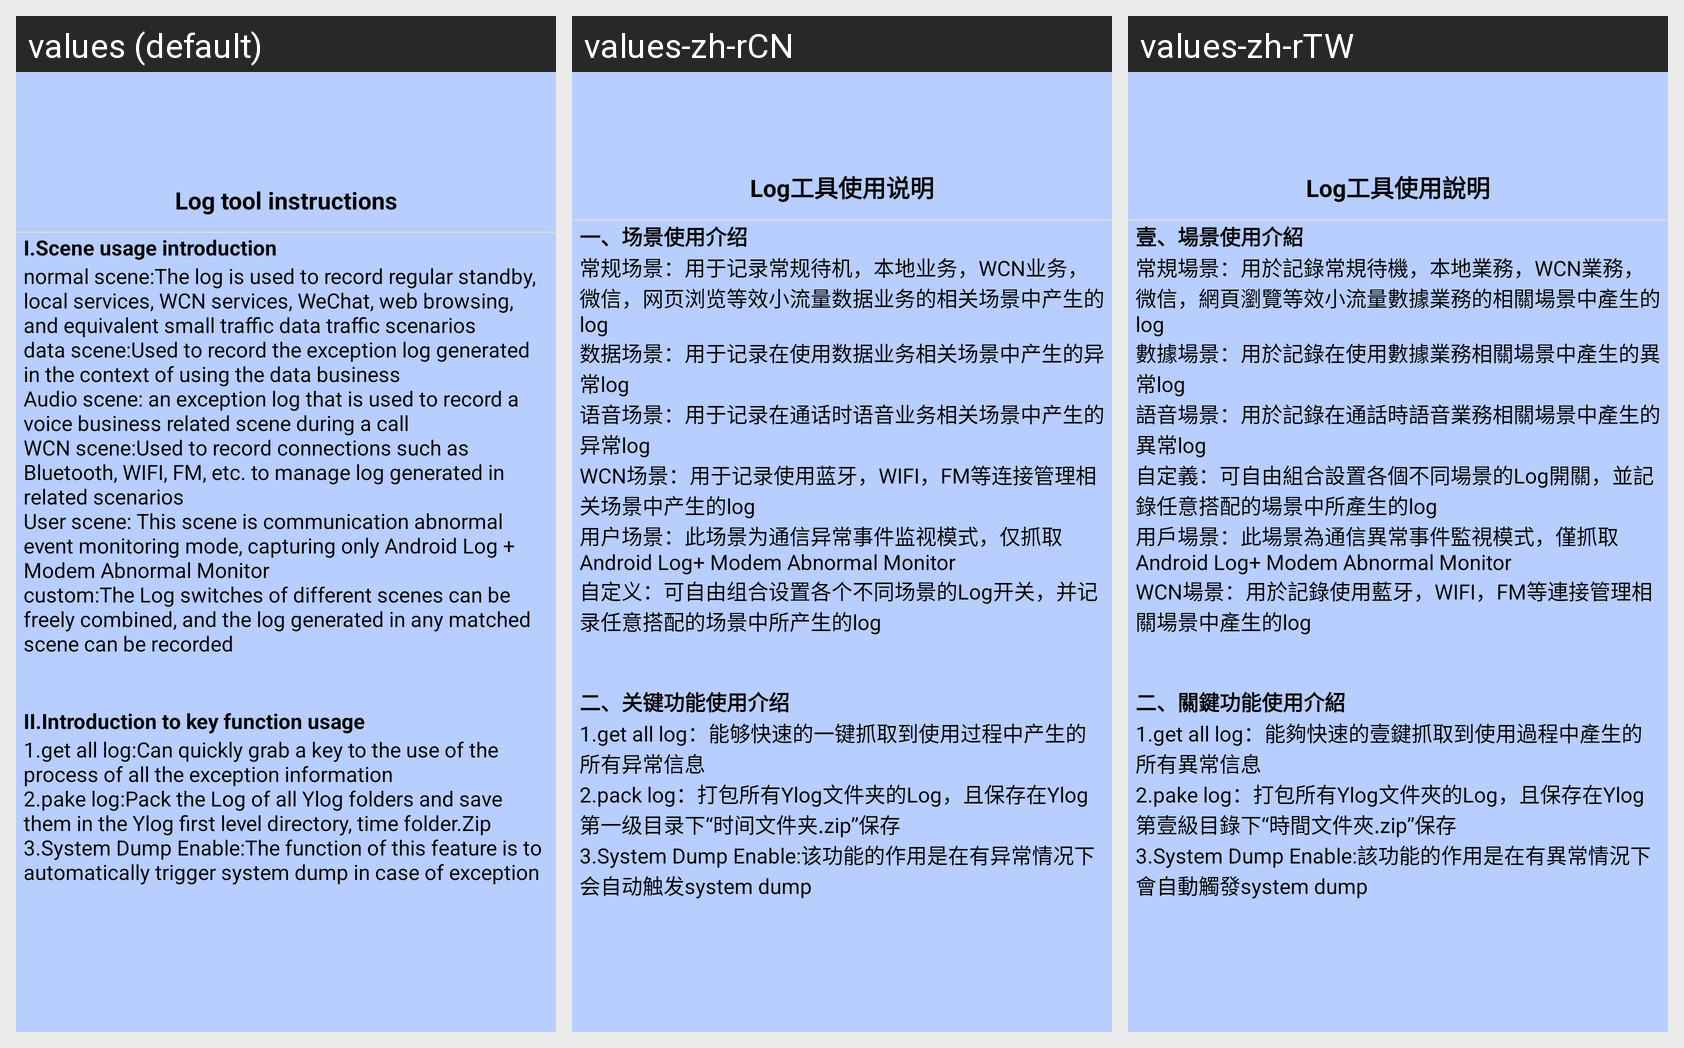

The same Android screen rendered under several of its app's locales, left to right. List the strings drawn on it with the default value and each locale's translation.
Android screen res/layout/about_ylog.xml rendered under 3 locales, left to right: values (default), values-zh-rCN, values-zh-rTW. Device: Nexus 5 (rendered at 1080×1920; each locale shown at half size, 540×960, under a caption strip naming it); theme Theme.MaterialComponents.DayNight.NoActionBar.
Strings drawn on this screen, with the default value and each locale's value (text and hints the layout hard-codes, and strings that could not be matched under every locale, appear in the picture but are not listed):

about_ylog_title
  values: Log tool instructions
  values-zh-rCN: Log工具使用说明
  values-zh-rTW: Log工具使用說明

ylog_tips_title1
  values: I.Scene usage introduction
  values-zh-rCN: 一、场景使用介绍
  values-zh-rTW: 壹、場景使用介紹

ylog_tips1
  values: normal scene:The log is used to record regular standby, local services, WCN services, WeChat, web browsing, and equivalent small traffic data traffic scenarios
      data scene:Used to record the exception log generated in the context of using the data business
      Audio scene: an exception log that is used to record a voice business related scene during a call
      WCN scene:Used to record connections such as …[clipped]
  values-zh-rCN: 常规场景：用于记录常规待机，本地业务，WCN业务，微信，网页浏览等效小流量数据业务的相关场景中产生的log
      数据场景：用于记录在使用数据业务相关场景中产生的异常log
      语音场景：用于记录在通话时语音业务相关场景中产生的异常log
      WCN场景：用于记录使用蓝牙，WIFI，FM等连接管理相关场景中产生的log
      用户场景：此场景为通信异常事件监视模式，仅抓取Android Log+ Modem Abnormal Monitor
      自定义：可自由组合设置各个不同场景的Log开关，并记录任意搭配的场景中所产生的log
      
      
  values-zh-rTW: 常規場景：用於記錄常規待機，本地業務，WCN業務，微信，網頁瀏覽等效小流量數據業務的相關場景中產生的log
      數據場景：用於記錄在使用數據業務相關場景中產生的異常log
      語音場景：用於記錄在通話時語音業務相關場景中產生的異常log
      自定義：可自由組合設置各個不同場景的Log開關，並記錄任意搭配的場景中所產生的log
      用戶場景：此場景為通信異常事件監視模式，僅抓取Android Log+ Modem Abnormal Monitor
      WCN場景：用於記錄使用藍牙，WIFI，FM等連接管理相關場景中產生的log
      
      

ylog_tips_title2
  values: II.Introduction to key function usage
  values-zh-rCN: 二、关键功能使用介绍
  values-zh-rTW: 二、關鍵功能使用介紹

ylog_tips2
  values: 1.get all log:Can quickly grab a key to the use of the process of all the exception information
      2.pake log:Pack the Log of all Ylog folders and save them in the Ylog first level directory, time folder.Zip
      3.System Dump Enable:The function of this feature is to automatically trigger system dump in case of exception
      
      
  values-zh-rCN: 1.get all log：能够快速的一键抓取到使用过程中产生的所有异常信息
      2.pack log：打包所有Ylog文件夹的Log，且保存在Ylog第一级目录下“时间文件夹.zip”保存
      3.System Dump Enable:该功能的作用是在有异常情况下会自动触发system dump
      
      
  values-zh-rTW: 1.get all log：能夠快速的壹鍵抓取到使用過程中產生的所有異常信息
      2.pake log：打包所有Ylog文件夾的Log，且保存在Ylog第壹級目錄下“時間文件夾.zip”保存
      3.System Dump Enable:該功能的作用是在有異常情況下會自動觸發system dump
